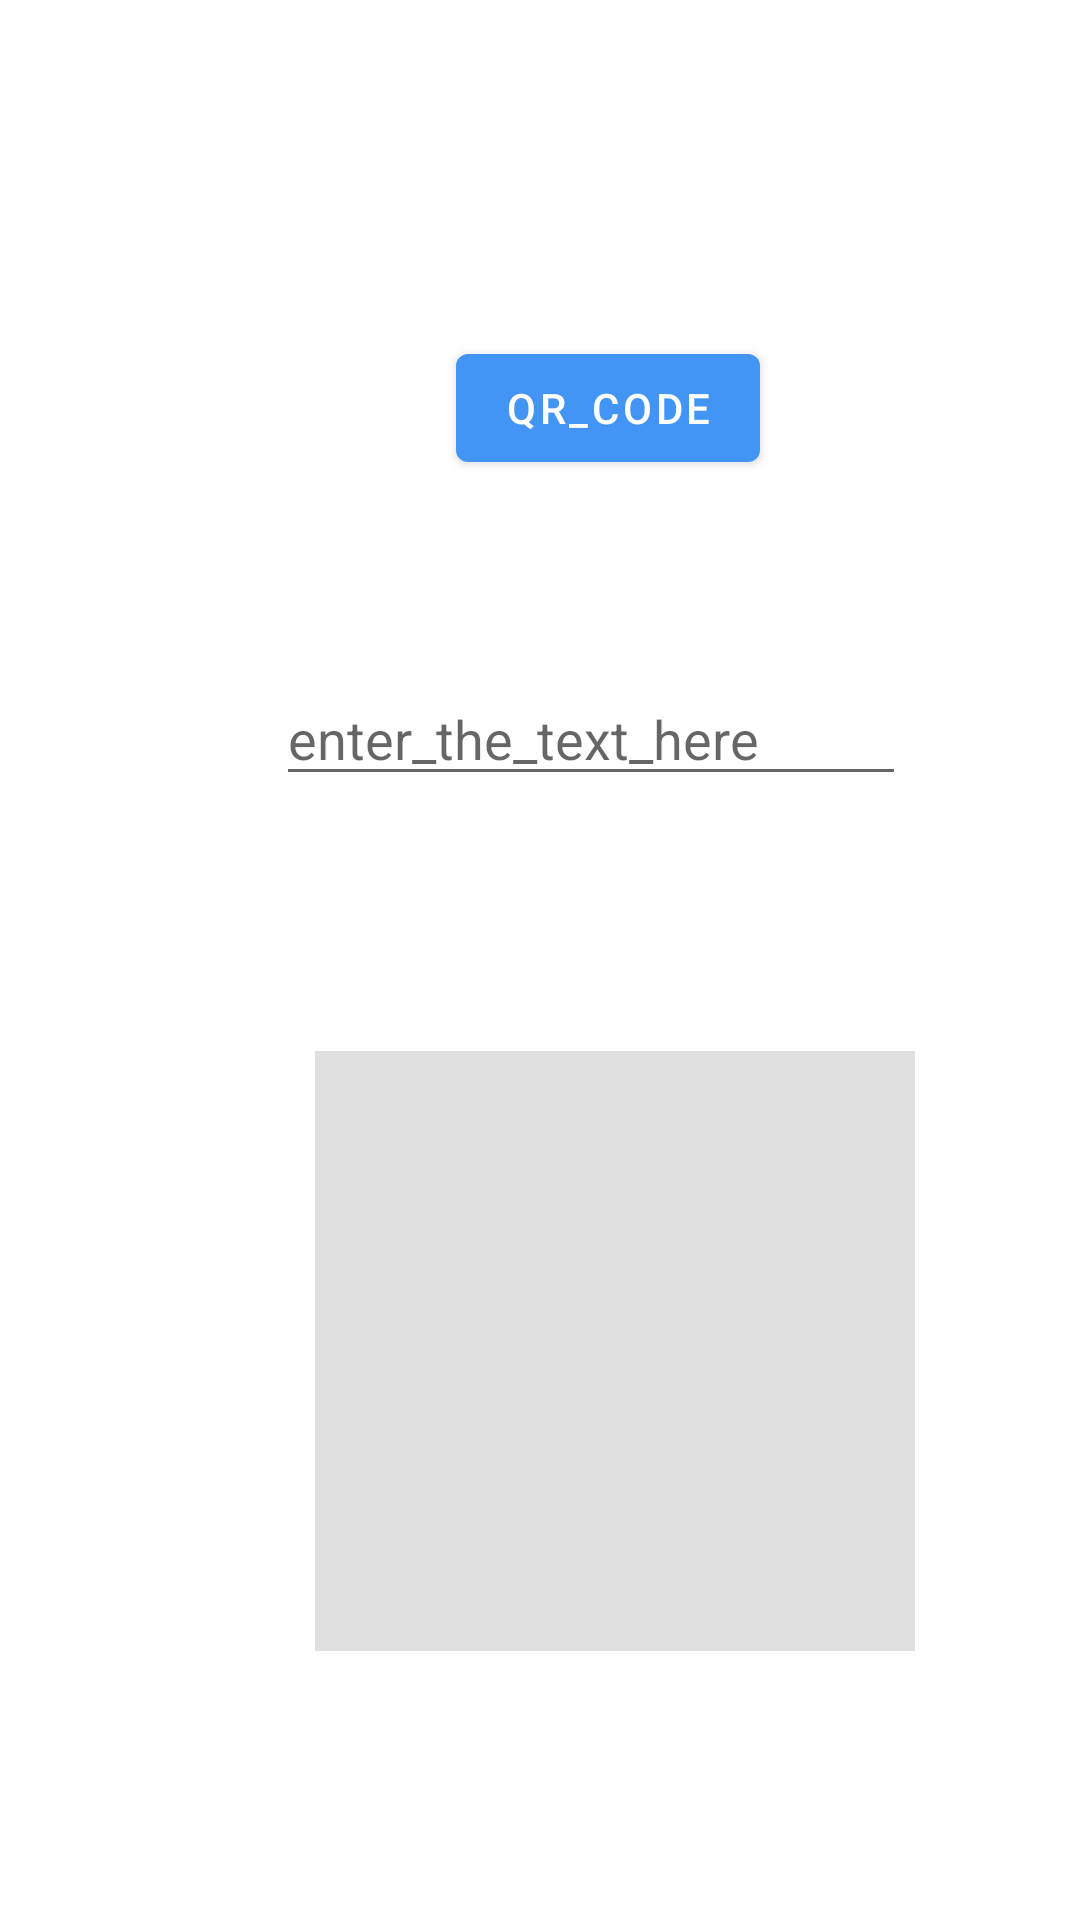

The Android layout XML behind this screen, and the referenced resources:
<!-- AndroidManifest.xml: application theme Theme.IndiTechValves -->
<!-- res/layout/activity_qr_generation.xml -->
<?xml version="1.0" encoding="utf-8"?>
<androidx.constraintlayout.widget.ConstraintLayout xmlns:android="http://schemas.android.com/apk/res/android"
    xmlns:app="http://schemas.android.com/apk/res-auto"
    xmlns:tools="http://schemas.android.com/tools"
    android:layout_width="match_parent"
    android:layout_height="match_parent"
    tools:context=".QRGenerator">


    <Button
        android:id="@+id/button"
        android:layout_width="wrap_content"
        android:layout_height="wrap_content"
        android:layout_marginStart="152dp"
        android:layout_marginTop="112dp"
        android:onClick="QRCodeButton"
        android:text="qr_code"
        app:layout_constraintStart_toStartOf="parent"
        app:layout_constraintTop_toTopOf="parent" />

    <EditText
        android:id="@+id/editText"
        android:layout_width="wrap_content"
        android:layout_height="wrap_content"
        android:layout_marginStart="92dp"
        android:layout_marginTop="64dp"
        android:autofillHints=""
        android:ems="10"
        android:hint="enter_the_text_here"
        android:inputType="textPersonName"
        app:layout_constraintStart_toStartOf="parent"
        app:layout_constraintTop_toBottomOf="@+id/button" />

    <ImageView
        android:id="@+id/imageView"
        android:layout_width="200dp"
        android:layout_height="200dp"
        android:layout_marginStart="105dp"
        android:layout_marginTop="85dp"
        app:layout_constraintStart_toStartOf="parent"
        app:layout_constraintTop_toBottomOf="@+id/editText"
        app:srcCompat="?attr/actionBarDivider"
        android:contentDescription="todo" />
</androidx.constraintlayout.widget.ConstraintLayout>
<!-- resources referenced by this layout -->
<resources>
  <style name="Theme.IndiTechValves" parent="Theme.MaterialComponents.DayNight.NoActionBar">
          
          <item name="colorPrimary">#4295F5</item>
          <item name="colorPrimaryVariant">#4295F5</item>
          <item name="colorOnPrimary">@color/white</item>
          
          <item name="colorSecondary">@color/teal_200</item>
          <item name="colorSecondaryVariant">@color/teal_700</item>
          <item name="colorOnSecondary">@color/black</item>
          
          <item name="android:statusBarColor" tools:targetApi="l">?attr/colorPrimaryVariant</item>
          
      </style>
  <color name="white">#FFFFFFFF</color>
  <color name="teal_200">#FF03DAC5</color>
  <color name="teal_700">#FF018786</color>
  <color name="black">#FF000000</color>
</resources>
